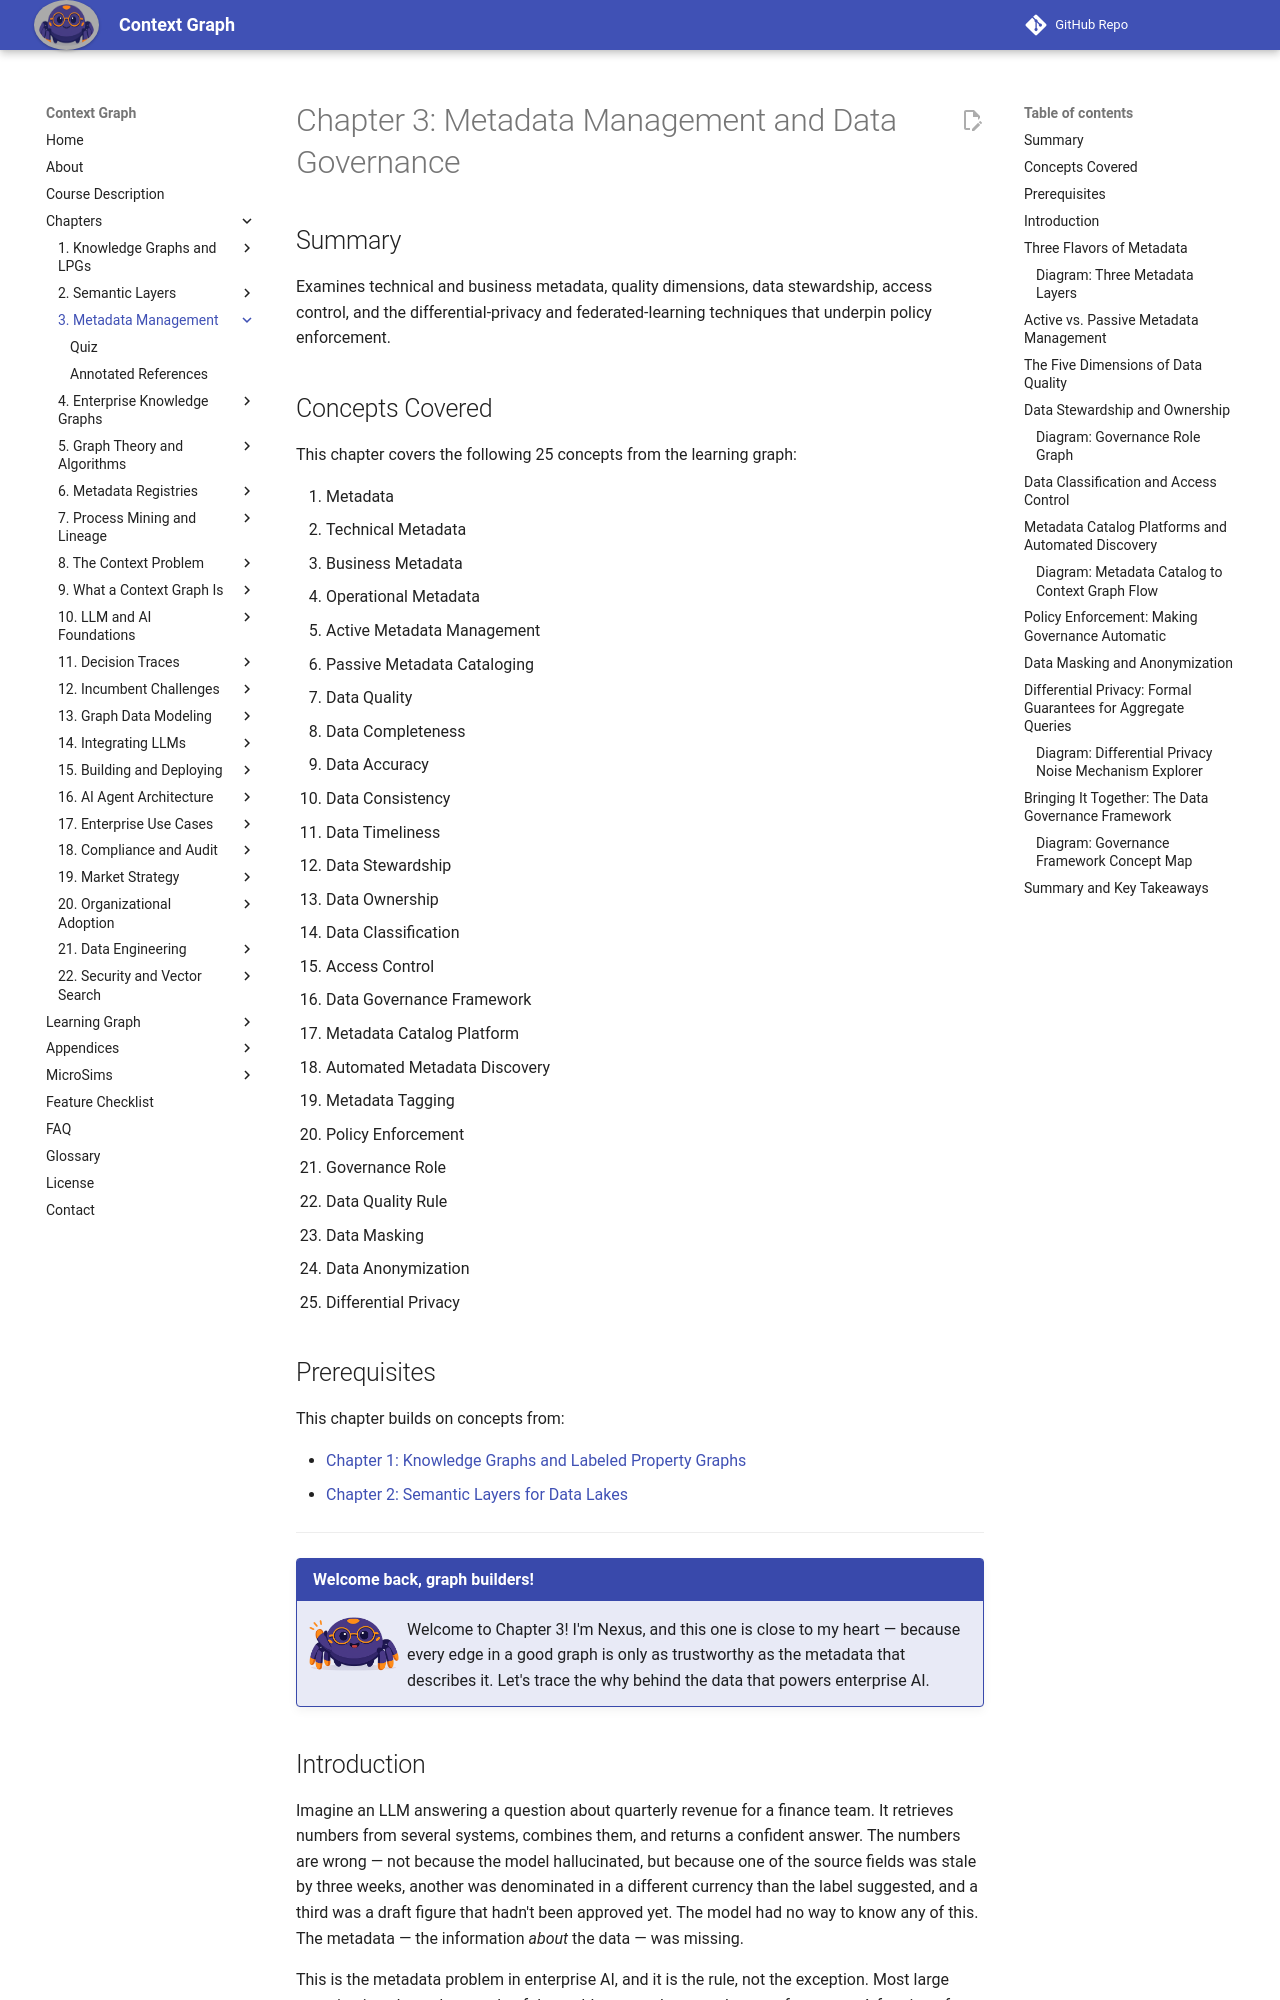

repository: dmccreary/context-graph · page: chapters/03-metadata-management/index.html · generator: mkdocs

---
title: "Chapter 3: Metadata Management and Data Governance"
description: "How metadata — technical, business, and operational — forms the foundation for trustworthy AI, and how governance frameworks enforce quality, access, and policy across the enterprise."
generated_by: claude skill chapter-content-generator
date: 2026-05-18 14:12:00
version: 0.08
---

# Chapter 3: Metadata Management and Data Governance

## Summary

Examines technical and business metadata, quality dimensions, data stewardship, access control, and the differential-privacy and federated-learning techniques that underpin policy enforcement.

## Concepts Covered

This chapter covers the following 25 concepts from the learning graph:

1. Metadata
2. Technical Metadata
3. Business Metadata
4. Operational Metadata
5. Active Metadata Management
6. Passive Metadata Cataloging
7. Data Quality
8. Data Completeness
9. Data Accuracy
10. Data Consistency
11. Data Timeliness
12. Data Stewardship
13. Data Ownership
14. Data Classification
15. Access Control
16. Data Governance Framework
17. Metadata Catalog Platform
18. Automated Metadata Discovery
19. Metadata Tagging
20. Policy Enforcement
21. Governance Role
22. Data Quality Rule
23. Data Masking
24. Data Anonymization
25. Differential Privacy

## Prerequisites

This chapter builds on concepts from:

- [Chapter 1: Knowledge Graphs and Labeled Property Graphs](../01-knowledge-graphs-lpg/index.md)
- [Chapter 2: Semantic Layers for Data Lakes](../02-semantic-layers/index.md)

---

!!! mascot-welcome "Welcome back, graph builders!"
    <img src="../../img/mascot/welcome.png" class="mascot-admonition-img" alt="Nexus waves welcome">
    Welcome to Chapter 3! I'm Nexus, and this one is close to my heart — because every edge in a good graph is only as trustworthy as the metadata that describes it. Let's trace the why behind the data that powers enterprise AI.

## Introduction

Imagine an LLM answering a question about quarterly revenue for a finance team. It retrieves numbers from several systems, combines them, and returns a confident answer. The numbers are wrong — not because the model hallucinated, but because one of the source fields was stale by three weeks, another was denominated in a different currency than the label suggested, and a third was a draft figure that hadn't been approved yet. The model had no way to know any of this. The metadata — the information *about* the data — was missing.

This is the metadata problem in enterprise AI, and it is the rule, not the exception. Most large organizations have thousands of data tables spread across dozens of systems. A fraction of those tables have documentation. A smaller fraction have documented ownership. An even smaller fraction have freshness timestamps or quality scores attached to individual columns. When an LLM draws on these undocumented sources, it is, in effect, operating blind.

**Metadata** is structured information that describes other data — its meaning, origin, quality, ownership, and permissible uses. It is the difference between a database column named `rev_q3_adj` that anyone could misinterpret and a well-governed field with a canonical definition, a known owner, a lineage trail back to the source transaction system, and a freshness indicator that tells the LLM whether the number is three minutes or three weeks old.

This chapter builds the vocabulary and frameworks you need to design, manage, and enforce metadata at enterprise scale. It also introduces the governance structures — stewardship roles, access control, quality rules — that keep metadata accurate over time. All of this feeds directly into context graph design: a context graph without reliable metadata is a graph of assertions with no provenance, and that is exactly the situation that causes LLMs to fail.
